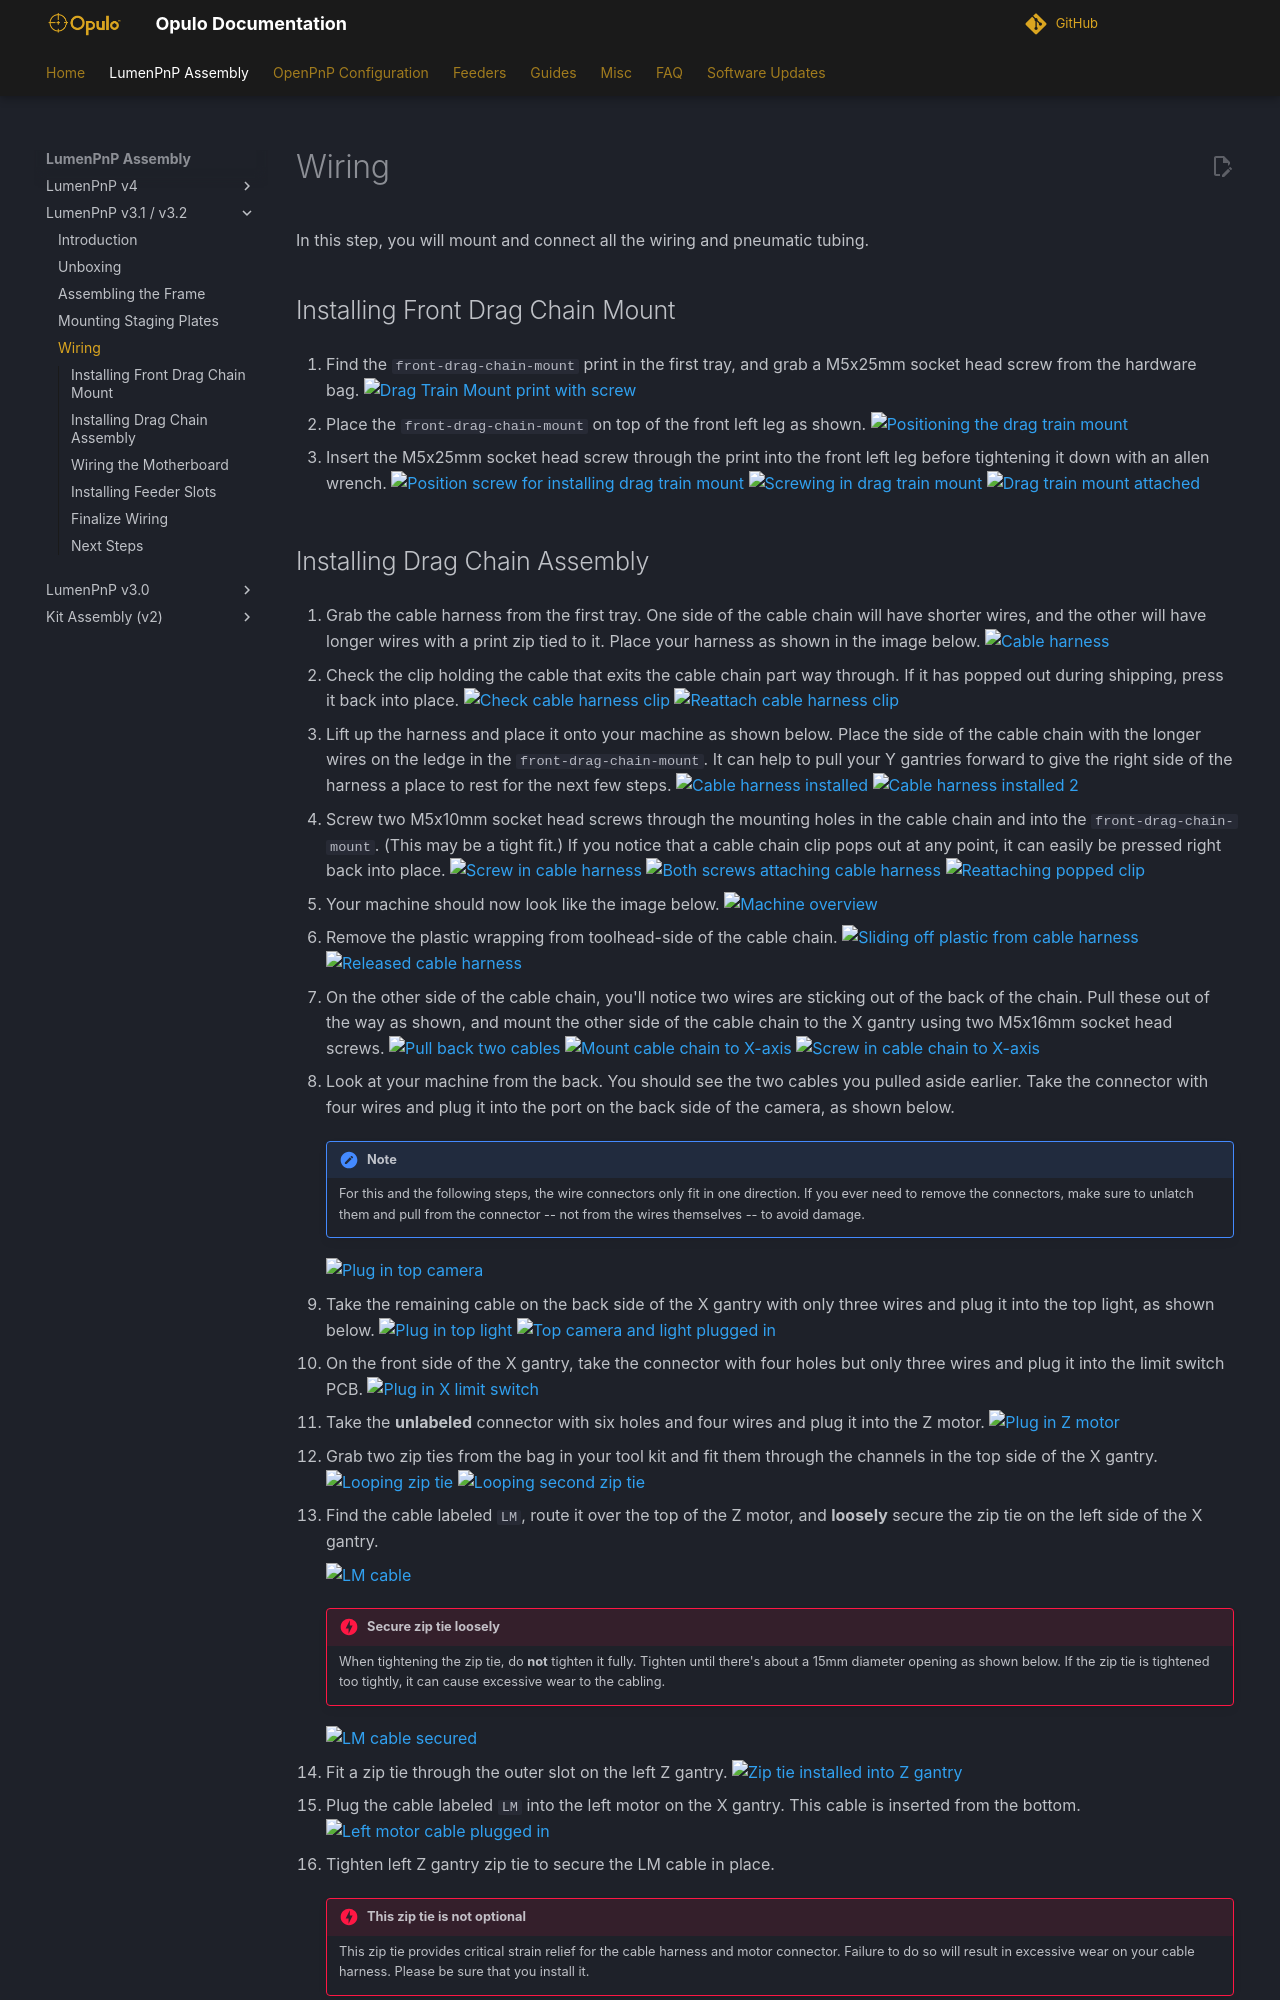

repository: opulo-inc/docs · page: semi-assembly-3-1/wiring-3-1/index.html · generator: mkdocs

# Wiring

In this step, you will mount and connect all the wiring and pneumatic tubing.

## Installing Front Drag Chain Mount

1. Find the `front-drag-chain-mount` print in the first tray, and grab a M5x25mm socket head screw from the hardware bag.
  ![Drag Train Mount print with screw](images/front-leg-cable-chain-mount.webp)

2. Place the `front-drag-chain-mount` on top of the front left leg as shown.
  ![Positioning the drag train mount](images/front-cable-chain-mount-placement.webp)

3. Insert the M5x25mm socket head screw through the print into the front left leg before tightening it down with an allen wrench.
  ![Position screw for installing drag train mount](images/chain-mount-1.webp)
  ![Screwing in drag train mount](images/chain-mount-2.webp)
  ![Drag train mount attached](images/chain-mount-3.webp)
